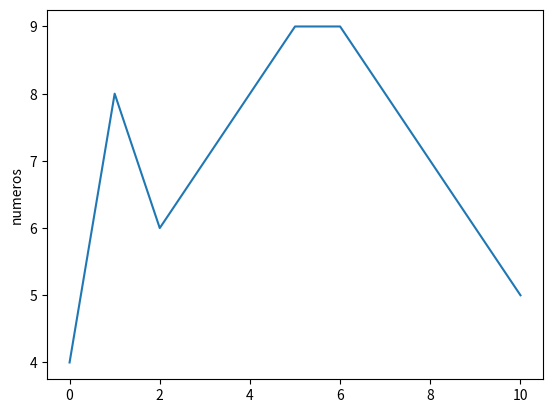
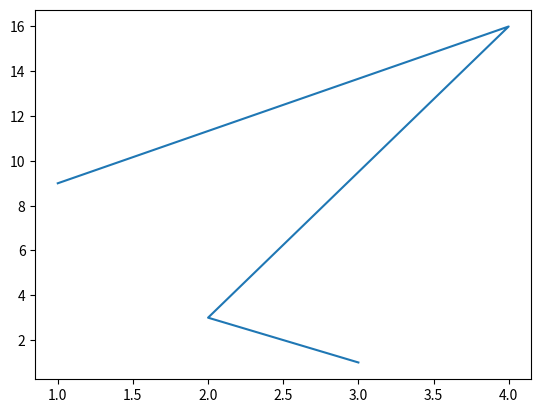
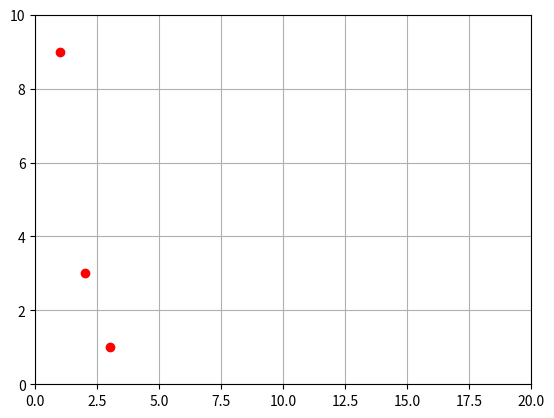
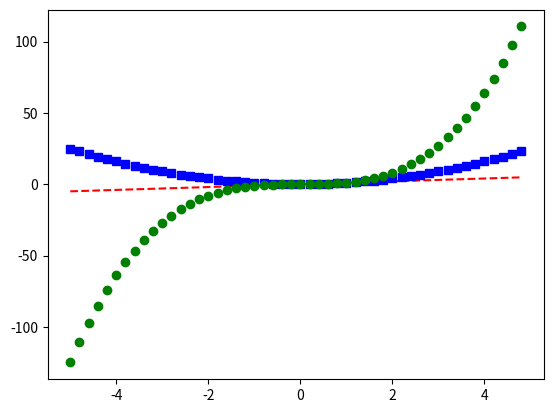
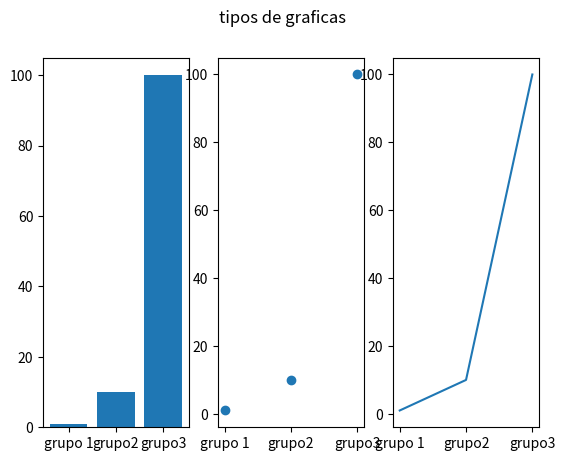
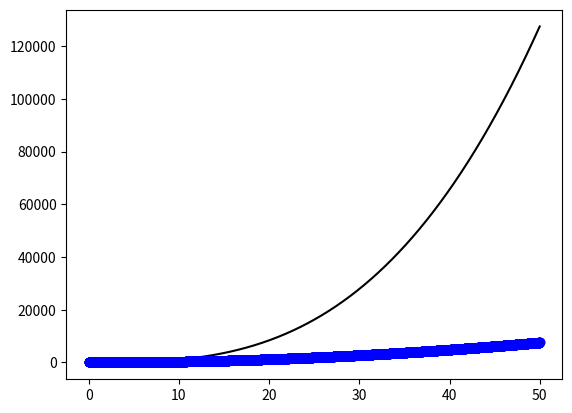

These charts were generated, in order, by the following Python code: (Note: this script raises an exception after producing the figures.)
# -*- coding: utf-8 -*-
"""
Created on Mon Jan 24 11:06:06 2022

@author: GabrielMtz
"""

import matplotlib.pyplot as plt
import numpy as np
import matplotlib.image as mpimg

arr=[4,8,6,7,8,9,9,8,7,6,5]

plt.plot(arr)
plt.ylabel('numeros')
plt.show()

plt.figure()
x1=[3,2,4,1]
x2=[1,3,16,9]
plt.plot(x1,x2)
plt.show()

plt.figure()
plt.plot(x1,x2,'ro')
plt.axis([0,20,0,10])
plt.grid()
plt.show()

plt.figure()
t=np.arange(-5,5,.2)
plt.plot(t,t,'r--',t,t**2,'bs',t,t**3,'go')
# plt.plot(t,t,'r--')

plt.show()

grupos=["grupo 1","grupo2","grupo3"]
valores=[1,10,100]
plt.figure()
plt.subplot(1,3,1)
plt.bar(grupos,valores)
plt.subplot(1,3,2)
plt.scatter(grupos,valores)
plt.subplot(1,3,3)
plt.plot(grupos,valores)
plt.suptitle("tipos de graficas")
plt.show()

def f(x):
    y=x**3+x**2
    return y
def fPrima(x):
    return 3*x**2+2*x
t=np.arange(0,50,.01)
plt.figure()
plt.plot(t,f(t),'k',t,fPrima(t),'bo')
plt.show()

img=mpimg.imread('lenna.jpg')
height,width,channels=img.shape
imgGray=np.zeros((height,width))
for i in range(height):
    for j in range(width):
        imgGray[i,j]=(int(img[i,j,0])\
            +int(img[i,j,1])+int(img[i,j,2]))//3
plt.figure()
plt.imshow(img)
plt.figure()
plt.imshow(imgGray,cmap=plt.cm.gray)





